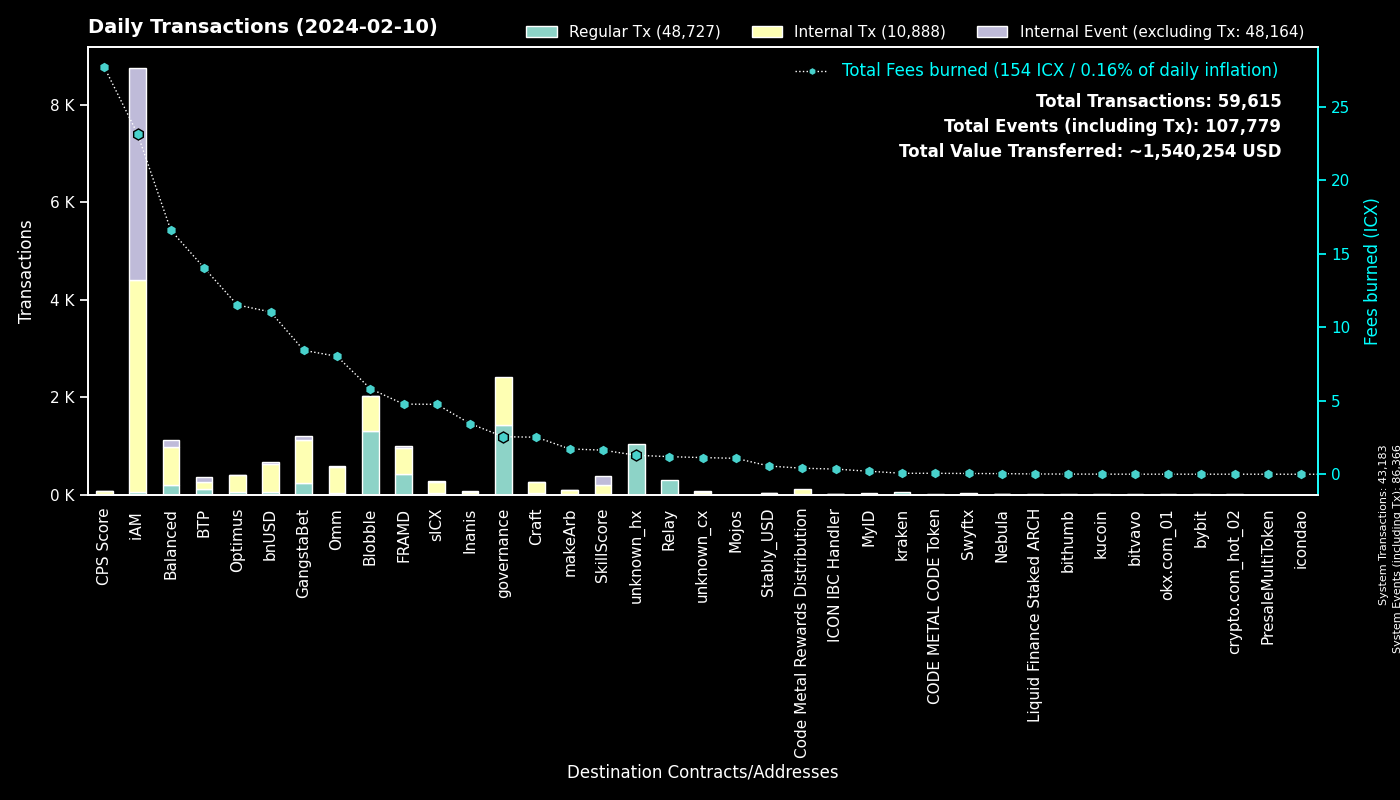

Values plotted in this chart, from the file beside it:
to, Regular Tx, Fees burned, to_def, Internal Tx, Internal Event (excluding Tx), group
0, 43182, 0.0, System, 1, 43183, System
cx00000000000000000000000000000000000000…, 1437, 2.556, governance, 986, 0, governance
cxf14dea1cff7ceb29a46e6d04533a08f84441e4…, 684, 3.307, Blobble Stake Token, 725, 2, Blobble
cxf2ca3b655a782f39227934d37ff3b77f9b1ebc…, 615, 2.516, Blobble, 0, 0, Blobble
cx2aa9b28a657e3121b75d3d4fe65e569398645d…, 431, 4.341, FRAMD Token, 470, 9, FRAMD
cxca5faa5a71d986a2e84dd7e6f5ff791d29901e…, 292, 1.198, Relay_4, 0, 0, Relay
cxee7a00755a757e3c519a0616456030e33dc9d4…, 96, 11.92, BTP_2, 0, 96, BTP
cx28b2ec885b50c8a93da752f2d0467a67127a70…, 93, 1.996, CROWN, 265, 6, GangstaBet
cx5a0af85407c69945eb318d4ac18e9e84218416…, 68, 3.766, GangWar Simulation, 200, 56, GangstaBet
cx88fd7df7ddff82f7cc735c871dc519838cb235…, 60, 11.05, bnUSD, 578, 30, bnUSD
cx66d4d90f5f113eba575bf793570135f9b10cec…, 56, 4.185, balanced_loans, 170, 54, Balanced
hx68646780e14ee9097085f7280ab137c3633b4b…, 54, 0.0675, kraken_hot, 0, 0, kraken
cx44250a12074799e26fdeee75648ae47e2cc842…, 51, 0.8435, balanced_governance, 0, 0, Balanced
cx14002628a4599380f391f708843044bc93dce2…, 47, 23.16, iAM Div, 4347, 4351, iAM
hxb568381d35d3e7a6383200e8a0d30310af20b9…, 43, 0.05375, Swyftx, 0, 0, Swyftx
cxb6be11a27f21ad82c7475aa215e3635fafd7f1…, 42, 0.497, gangstabet_game, 194, 0, GangstaBet
cx2609b924e33ef00b648a409245c7ea394c4678…, 33, 4.76, sICX, 235, 9, sICX
cxaa99a164586883eed0322d62a31946dfa9491f…, 28, 9.306, optimus_rewards, 115, 2, Optimus
cxd17316e24ee40f2ef8ed6f3a497311db1b3520…, 23, 0.4085, GangstaVerse LootBox, 116, 0, GangstaBet
cxa0af3165c08318e988cb30993b3048335b94af…, 22, 1.11, balanced_dex, 78, 5, Balanced
cxf61cd5a45dc9f91c15aa65831a30a90d59a096…, 21, 3.805, balanced_baln, 169, 23, Balanced
cx2dc662031f3d62bcdba4f63e9bf827767c8475…, 18, 1.641, SkillScore, 177, 181, SkillScore
hx3b7ec435da0ce79d6f61091dea59c6b7e985ed…, 17, 0.02125, unknown_hx, 0, 0, unknown_hx
cx10d59e8103ab44635190bd4139dbfd682fa2d0…, 17, 0.8809, balanced_rewards, 33, 21, Balanced
cx7ecb16e4c143b95e01d05933c17cb986cfe618…, 16, 2.133, CraftRewards, 120, 3, Craft
cx21e94c08c03daee80c25d8ee3ea22a20786ec2…, 15, 4.32, balanced_router, 211, 27, Balanced
cxcb455f26a2c01c686fa7f30e1e3661642dd53c…, 15, 3.658, omm_lending, 308, 0, Omm
cxe971c0a92c58db502e4a224efc6ba311eb1c17…, 15, 3.452, Inanis Treasury, 45, 5, Inanis
hx0c32794461d50e37e815695cef7d80020d9c0d…, 13, 0.01625, unknown_hx, 0, 0, unknown_hx
cx7b1843b7ef5368a080ccf59c0a9d1bdec474f9…, 13, 0.7505, optimus_dividends, 141, 0, Optimus
cx9f4ab72f854d3ccdc59aa6f2c3e2215dd62e87…, 12, 27.7, CPS Score, 61, 6, CPS Score
cx694e8c9f1a05c8c3719f30d46b97697960e428…, 12, 0.1127, MyID_2, 12, 0, MyID
hx6d14b2b77a9e73c5d5804d43c7e3c3416648ae…, 11, 0.01375, bithumb_03, 0, 0, bithumb
cx1a29259a59f463a67bb2ef84398b30ca56b583…, 11, 3.238, omm_token, 146, 10, Omm
cx9c4698411c6d9a780f605685153431dcda0460…, 11, 0.1802, Auction, 64, 1, Craft
cx5b5a03cb525a1845d0af3a872d525b18a810ac…, 10, 1.388, btp-0x38.bsc-BTCB, 79, 4, BTP
cx2e6d0fc0eca04965d06038c8406093337f085f…, 8, 0.2069, Craft, 29, 0, Craft
cx85954d0dae92b63bf5cba03a59ca4ffe687bad…, 7, 0.04346, NebulaMultiToken, 10, 0, Nebula
cx288d13e1b63563459a2ac6179f237711f6851c…, 7, 0.7415, btp-0x38.bsc-ETH, 60, 2, BTP
cx43e2eec79eb76293c298f2b17aec06097be606…, 7, 0.07939, balanced_staking, 21, 0, Balanced
hxbb984f278abd66ae2155edbd91f8c87ce98411…, 7, 0.00875, kucoin, 0, 0, kucoin
cx28497aef34ec44ad2be9249daddfbe34b54f30…, 7, 0.09402, Balanced Bribe, 7, 0, Balanced
hx97347e18238192e5066466a0a8865f1892c6be…, 6, 0.0075, unknown_hx, 0, 0, unknown_hx
cxe5c2c460364acc5f8c1d5ca925930043d8d9c9…, 6, 0.03812, GangstaBet Crown, 12, 0, GangstaBet
hxf0178af1581edaccbb80262af408bf3cc76d9f…, 6, 0.0075, unknown_hx, 0, 0, unknown_hx
hx85532472e789802a943bd34a8aeb86668bc232…, 5, 0.00625, okx.com_01, 0, 0, okx.com_01
cx384018e03aa8b739472c7a0645b70df97550e2…, 5, 0.03771, GangstaBet, 5, 0, GangstaBet
hxa390d24fdcba68515b492ffc553192802706a1…, 5, 0.00625, bitvavo_hot, 0, 0, bitvavo
hx2fffe6e44afa91985a812e414553acb56828c2…, 5, 0.00625, unknown_hx, 0, 0, unknown_hx
cx203d9cd2a669be67177e997b8948ce2c35caff…, 5, 0.9929, balanced_dividends, 68, 2, Balanced
cx6139a27c15f1653471ffba0b4b88dc15de7e32…, 5, 1.682, gangstabet_token, 90, 8, GangstaBet
cxe65f3286902be43e00a5013cb1dc300ec8e51f…, 5, 1.725, makeArb, 83, 2, makeArb
hx133323c2e990994816b548a9e7eb080a5eac80…, 4, 0.005, unknown_hx, 0, 0, unknown_hx
hx5cb84c5948a03d8aa1b2abc475fb42fcc1bd72…, 4, 0.005, unknown_hx, 0, 0, unknown_hx
hx04bd60201d19da874417f1f37762fa40eff799…, 4, 0.005, unknown_hx, 0, 0, unknown_hx
hx6b91c8dea3114de74ecfa85908b875778c2b59…, 4, 0.005, bybit, 0, 0, bybit
cxc83f6eaf7e123f656657ebac3b09bc7a38e323…, 4, 0.4125, Code Metal Rewards Distribution, 112, 0, Code Metal Rewards Distribution
hx294c5d0699615fc8d92abfe464a2601612d11b…, 4, 0.005, crypto.com_hot_02, 0, 0, crypto.com_hot_02
hxafe78a5786c8a6f39af2de6027125476e30d2b…, 3, 0.00375, unknown_hx, 0, 0, unknown_hx
hx538c18d6bad4291713739afdc8a57ce850dcde…, 3, 0.00375, unknown_hx, 0, 0, unknown_hx
... 621 more rows
